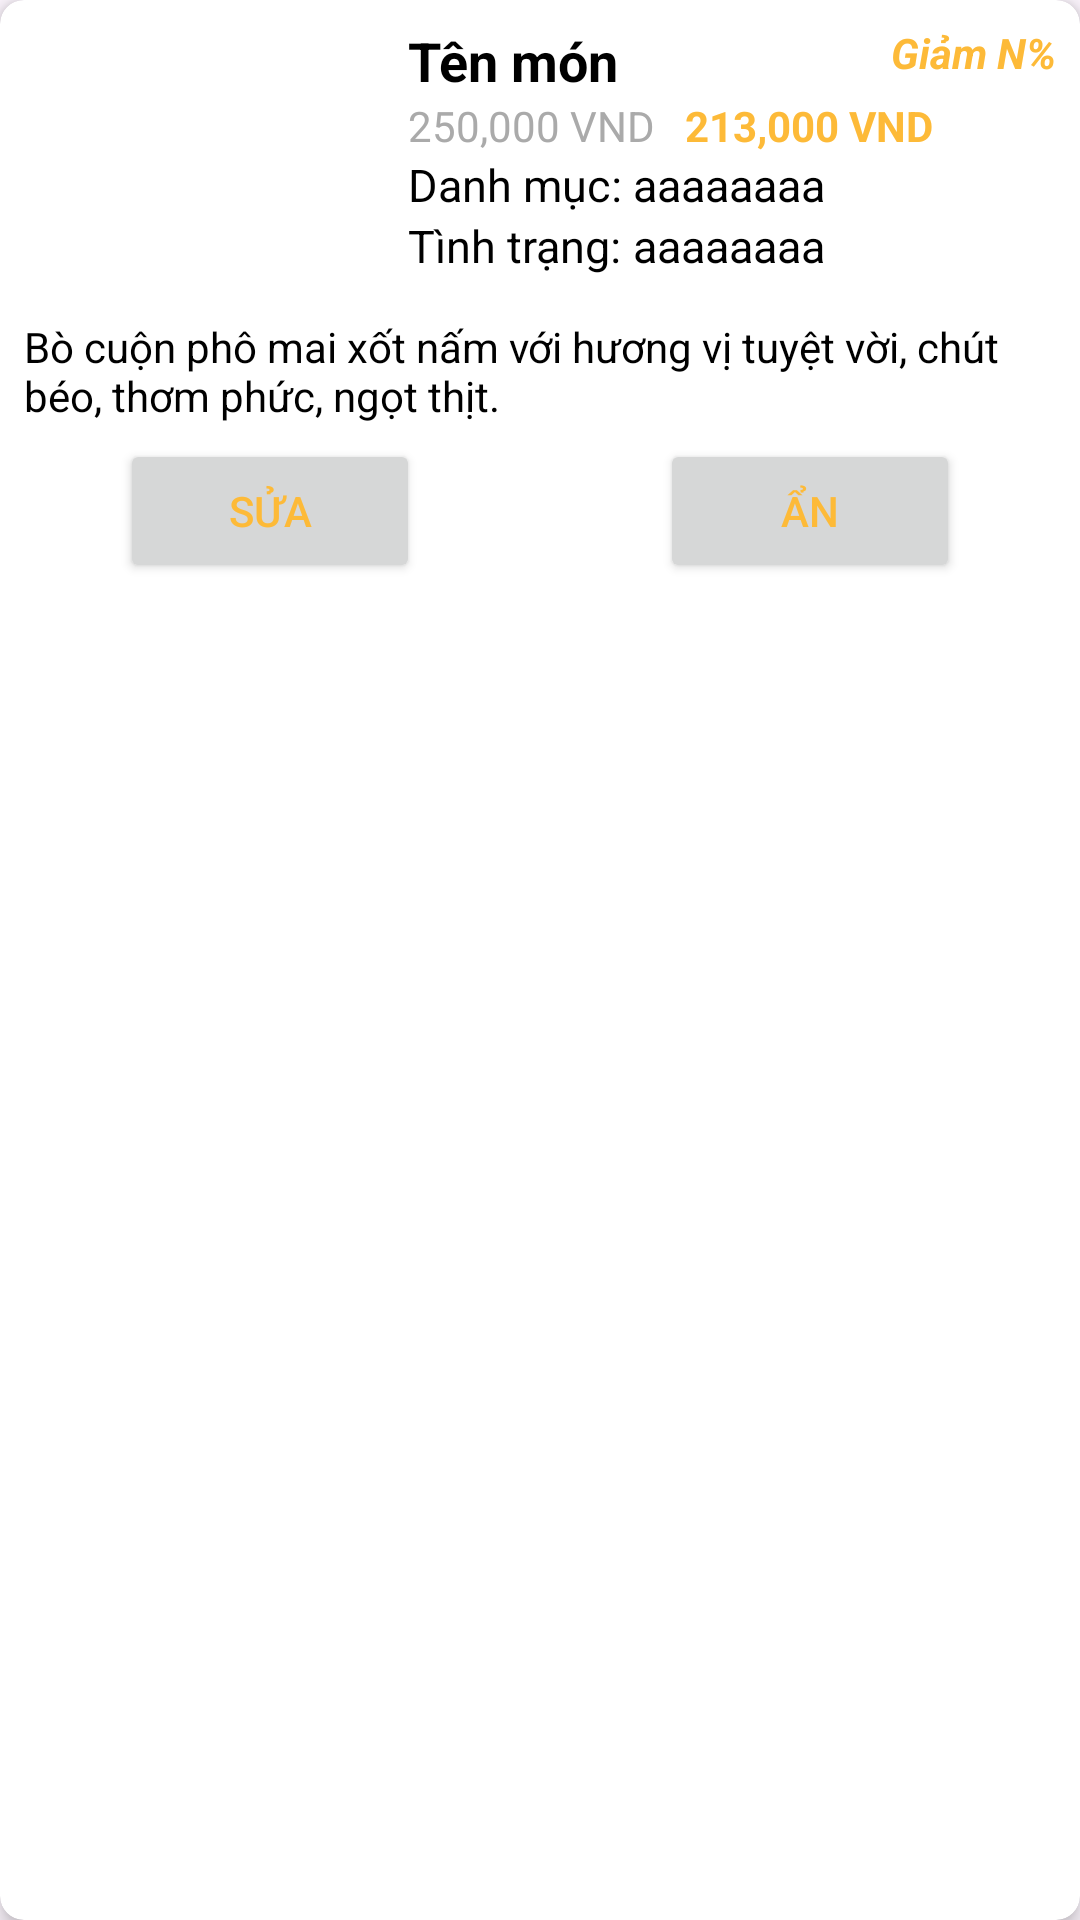

Reconstruct the res/layout file that produces this screen, plus the resources it refers to.
<!-- AndroidManifest.xml: application theme Theme.Project_nhom8 -->
<!-- res/layout/activity_admin_item_do_an.xml -->
<?xml version="1.0" encoding="utf-8"?>
<androidx.cardview.widget.CardView xmlns:android="http://schemas.android.com/apk/res/android"
    android:layout_width="match_parent"
    android:layout_height="wrap_content"
    xmlns:app="http://schemas.android.com/apk/res-auto"
    android:layout_margin="8dp"
    app:cardCornerRadius="8dp"
    app:cardElevation="4dp"
    >

    <LinearLayout
        android:layout_width="match_parent"
        android:layout_height="wrap_content"
        android:orientation="vertical"
        android:id="@+id/background_item"
        >
        <LinearLayout
            android:layout_width="match_parent"
            android:layout_height="wrap_content"
            android:orientation="horizontal"
            android:padding="8dp">

            
            <ImageView
                android:id="@+id/admin_image_item"
                android:layout_width="120dp"
                android:layout_height="90dp"
                android:src="@drawable/ic_launcher_background"
                android:scaleType="centerCrop"
                android:layout_marginEnd="8dp"/>

            <LinearLayout
                android:layout_width="0dp"
                android:layout_height="wrap_content"
                android:orientation="vertical"
                android:layout_weight="1">

                
                <LinearLayout
                    android:layout_width="match_parent"
                    android:layout_height="wrap_content"
                    android:orientation="horizontal">
                    <TextView
                        android:id="@+id/admin_name_item"
                        android:layout_width="0dp"
                        android:layout_height="wrap_content"
                        android:text="Tên món"
                        android:textStyle="bold"
                        android:textSize="18sp"
                        android:textColor="@android:color/black"
                        android:layout_weight="1"
                        android:maxLines="1"
                        />
                    <LinearLayout
                        android:layout_width="wrap_content"
                        android:layout_height="wrap_content"

                        >
                        <TextView
                            android:id="@+id/admin_discount_item"
                            android:layout_width="wrap_content"
                            android:layout_height="wrap_content"
                            android:gravity="right"
                            android:text="Giảm N%"
                            android:textColor="#FDBA38"
                            android:textStyle="bold|italic"
                            />


                    </LinearLayout>

                </LinearLayout>



                
                <LinearLayout
                    android:layout_width="wrap_content"
                    android:layout_height="wrap_content"
                    android:orientation="horizontal">

                    <TextView
                        android:id="@+id/admin_original_price_item"
                        android:layout_width="wrap_content"
                        android:layout_height="wrap_content"
                        android:text="250,000 VND"
                        android:textColor="@android:color/darker_gray"
                        android:layout_marginEnd="10dp"
                        />


                    <TextView
                        android:id="@+id/admin_current_price_item"
                        android:layout_width="wrap_content"
                        android:layout_height="wrap_content"
                        android:text="213,000 VND"
                        android:textColor="#FDBA38"
                        android:textStyle="bold" />

                </LinearLayout>
                <LinearLayout
                    android:layout_width="wrap_content"
                    android:layout_height="wrap_content"
                    android:orientation="horizontal">

                    <TextView
                        android:layout_width="wrap_content"
                        android:layout_height="wrap_content"
                        android:text="Danh mục: "
                        android:textColor="@android:color/black"
                        android:textSize="15dp"
                        />
                    <TextView
                        android:id="@+id/admin_category_item"
                        android:layout_width="wrap_content"
                        android:layout_height="wrap_content"
                        android:text="aaaaaaaa"
                        android:textSize="15dp"
                        android:textColor="@android:color/black"
                        />
                </LinearLayout>
                <LinearLayout
                    android:layout_width="wrap_content"
                    android:layout_height="wrap_content"
                    android:orientation="horizontal">
                    <TextView
                        android:layout_width="wrap_content"
                        android:layout_height="wrap_content"
                        android:text="Tình trạng: "
                        android:textSize="15dp"
                        android:textColor="@android:color/black"
                        />
                    <TextView
                        android:id="@+id/admin_status_item"
                        android:layout_width="wrap_content"
                        android:layout_height="wrap_content"
                        android:text="aaaaaaaa"
                        android:textSize="15dp"
                        android:textColor="@android:color/black"
                        />
                </LinearLayout>
                


                

            </LinearLayout>

            

        </LinearLayout>
        <TextView
            android:id="@+id/admin_description_item"
            android:layout_width="match_parent"
            android:layout_height="wrap_content"
            android:text="Bò cuộn phô mai xốt nấm với hương vị tuyệt vời, chút béo, thơm phức, ngọt thịt."
            android:textSize="14sp"
            android:textColor="@android:color/black"
            android:maxLines="2"
            android:paddingHorizontal="8dp"
            android:paddingBottom="5dp"
            android:ellipsize="end"

            />
        <LinearLayout
            android:layout_width="match_parent"
            android:layout_height="wrap_content"
            android:gravity="center"
            android:layout_weight="2">

            <Button
                android:id="@+id/admin_button_edit_item"
                android:layout_width="0dp"
                android:layout_height="wrap_content"
                android:text="Sửa"
                android:layout_weight="1"
                android:textColor="#FDBA38"
                android:layout_marginHorizontal="40dp"
                />
            <Button
                android:id="@+id/admin_button_delete_item"
                android:layout_width="0dp"
                android:layout_height="wrap_content"
                android:text="Ẩn"
                android:textColor="#FDBA38"
                android:layout_weight="1"
                android:layout_marginHorizontal="40dp"
                />


        </LinearLayout>

    </LinearLayout>

</androidx.cardview.widget.CardView>
<!-- resources referenced by this layout -->
<resources>
  <style name="Theme.Project_nhom8" parent="Base.Theme.Project_nhom8" />
  <style name="Base.Theme.Project_nhom8" parent="Theme.Material3.DayNight.NoActionBar">
          
          
          <item name="colorPrimary">@color/lavender</item>
          <item name="colorPrimaryVariant">@color/lavender</item>
      </style>
  <color name="lavender">#404040</color>
</resources>
